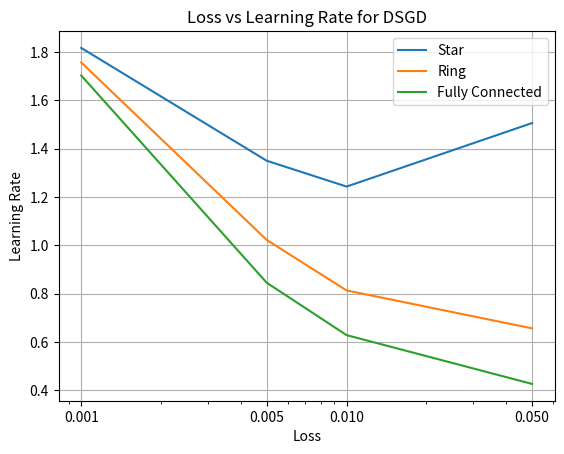

Source code (Python): (Note: this script raises an exception after producing the figure.)

# Imports
import os
import sys
import numpy as np
import matplotlib.pyplot as plt
import matplotlib


topologies = [
    "Star",
    "Ring",
    "Fully Connected",
]

dataset = "CIFAR-10"
sampling_algos = [
    "DSGD",
    "DRR",
]

base_path = "/home/<user>/Desktop/experiments/lr_speedup"
output_path = "/home/<user>/Desktop/experiments/lr_speedup/figures"

learning_rates = [
    0.001, 0.005, 0.01, 0.05,
]
losses = [
    ("Star", "DSGD", [1.817,  1.350, 1.243, 1.506]),
    ("Ring", "DSGD", [1.757, 1.022, 0.813, 0.656]),
    ("Fully Connected", "DSGD", [1.703, 0.845, 0.628, 0.426]),
    ("Star", "DRR", [1.831, 1.369, 1.257, 1.523]),
    ("Ring", "DRR", [1.755, 1.032, 0.815, 0.640]),
    ("Fully Connected", "DRR", [1.703, 0.846, 0.616, 0.432]),

]


def plot_loss():
    for algo_idx, sampling_algo in enumerate(sampling_algos):
        # plot loss vs learning rate
        # plot diff topologies on same plot
        fig = plt.figure()
        plt.clf()
        ax = fig.add_subplot(111)
        ax.set_xlabel("Loss")
        ax.set_ylabel("Learning Rate")
        ax.set_title("Loss vs Learning Rate for {}".format(sampling_algo))
        ax.set_xscale("log")
        # ax.set_yscale("log")
        # ax.set_xlim([0.001, 0.1])
        # ax.set_ylim([0.1, 10])
        ax.xaxis.set_major_formatter(matplotlib.ticker.ScalarFormatter())
        ax.yaxis.set_major_formatter(matplotlib.ticker.ScalarFormatter())
        plt.xticks(learning_rates)

        ax.grid(True)

        for topo_idx, topology in enumerate(topologies):
            ax.plot(learning_rates, losses[algo_idx * len(topologies) + topo_idx][2], label=topology)
            ax.legend()

        plt.savefig(os.path.join(output_path, "{}_loss.png".format(sampling_algo)))
        plt.close()

plot_loss()
            

